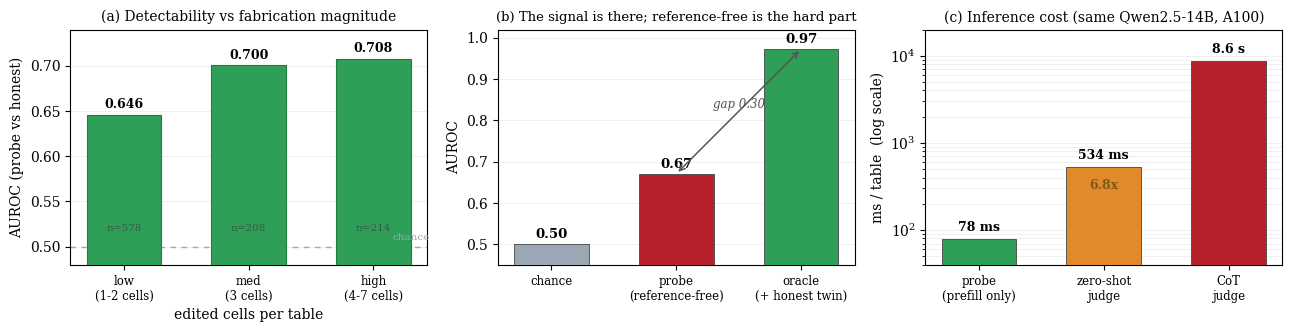

Here is the Python script that generated this plot: (Note: this script raises an exception after producing the figure.)
import matplotlib
matplotlib.use("Agg")
import matplotlib.pyplot as plt

plt.rcParams.update({"font.size": 10, "font.family": "serif", "axes.linewidth": 0.8, "pdf.fonttype": 42})
BLUE="#2f5e96"; RED="#b5202b"; GREEN="#2f9e57"; GRAY="#9aa7b4"; ORANGE="#e08a2b"

# ---------- 1. detectability vs fabrication magnitude (stealth curve) ----------
def fig_magnitude(ax):
    bins=["low\n(1-2 cells)","med\n(3 cells)","high\n(4-7 cells)"]
    auroc=[0.6459,0.7003,0.7076]; n=[578,208,214]
    x=range(3)
    ax.bar(x,auroc,width=0.6,color=GREEN,edgecolor="#1f7d43",linewidth=0.8,zorder=3)
    ax.axhline(0.5,color=GRAY,ls=(0,(4,4)),lw=1,zorder=1)
    ax.text(2.45,0.505,"chance",fontsize=7.5,color=GRAY,va="bottom",ha="right")
    for i,(a,c) in enumerate(zip(auroc,n)):
        ax.text(i,a+0.004,f"{a:.3f}",ha="center",va="bottom",fontsize=9,fontweight="bold")
        ax.text(i,0.515,f"n={c}",ha="center",va="bottom",fontsize=7.5,color="#3a5a45")
    ax.set_xticks(list(x)); ax.set_xticklabels(bins,fontsize=8.5)
    ax.set_ylim(0.48,0.74); ax.set_ylabel("AUROC (probe vs honest)")
    ax.set_title("(a) Detectability vs fabrication magnitude",fontsize=10)
    ax.set_xlabel("edited cells per table")
    ax.grid(axis="y",lw=0.4,alpha=0.35)

# ---------- 2. reference-oracle headroom ----------
def fig_oracle(ax):
    labels=["chance","probe\n(reference-free)","oracle\n(+ honest twin)"]
    vals=[0.50,0.6704,0.9727]; cols=[GRAY,RED,GREEN]
    x=range(3)
    ax.bar(x,vals,width=0.6,color=cols,edgecolor="#444",linewidth=0.6,zorder=3)
    for i,v in enumerate(vals):
        ax.text(i,v+0.008,f"{v:.2f}",ha="center",va="bottom",fontsize=9.5,fontweight="bold")
    ax.annotate("",xy=(1,0.6704),xytext=(2,0.9727),
                arrowprops=dict(arrowstyle="<->",color="#555",lw=1.1))
    ax.text(1.5,0.83,"gap 0.30",fontsize=8.5,ha="center",color="#555",style="italic")
    ax.set_xticks(list(x)); ax.set_xticklabels(labels,fontsize=8.5)
    ax.set_ylim(0.45,1.02); ax.set_ylabel("AUROC")
    ax.set_title("(b) The signal is there; reference-free is the hard part",fontsize=9.5)
    ax.grid(axis="y",lw=0.4,alpha=0.35)

# ---------- 3. inference cost ----------
def fig_efficiency(ax):
    labels=["probe\n(prefill only)","zero-shot\njudge","CoT\njudge"]
    ms=[78.26,534.1,8592.7]; cols=[GREEN,ORANGE,RED]
    x=range(3)
    ax.bar(x,ms,width=0.6,color=cols,edgecolor="#444",linewidth=0.6,zorder=3)
    ax.set_yscale("log")
    for i,v in enumerate(ms):
        ax.text(i,v*1.15,f"{v:.0f} ms" if v<1000 else f"{v/1000:.1f} s",ha="center",va="bottom",fontsize=9,fontweight="bold")
    ax.text(1,300,"6.8x",ha="center",fontsize=9,color="#7a5a1a",fontweight="bold")
    ax.text(2,4000,"109x",ha="center",fontsize=9,color=RED,fontweight="bold")
    ax.set_xticks(list(x)); ax.set_xticklabels(labels,fontsize=8.5)
    ax.set_ylim(40,20000); ax.set_ylabel("ms / table  (log scale)")
    ax.set_title("(c) Inference cost (same Qwen2.5-14B, A100)",fontsize=10)
    ax.grid(axis="y",lw=0.4,alpha=0.35,which="both")

# combined preview
fig,axes=plt.subplots(1,3,figsize=(13,3.4))
fig_magnitude(axes[0]); fig_oracle(axes[1]); fig_efficiency(axes[2])
fig.tight_layout(pad=1.0)
fig.savefig("figures/preview_datafigs.png",dpi=140,bbox_inches="tight")
print("saved figures/preview_datafigs.png")

# individual PDFs for the paper
for name,fn in [("magnitude",fig_magnitude),("oracle",fig_oracle),("efficiency",fig_efficiency)]:
    f,a=plt.subplots(figsize=(3.4,2.7)); fn(a); f.tight_layout(pad=0.4)
    f.savefig(f"latex/figures/{name}.pdf",bbox_inches="tight"); plt.close(f)
    print("saved latex/figures/%s.pdf"%name)
